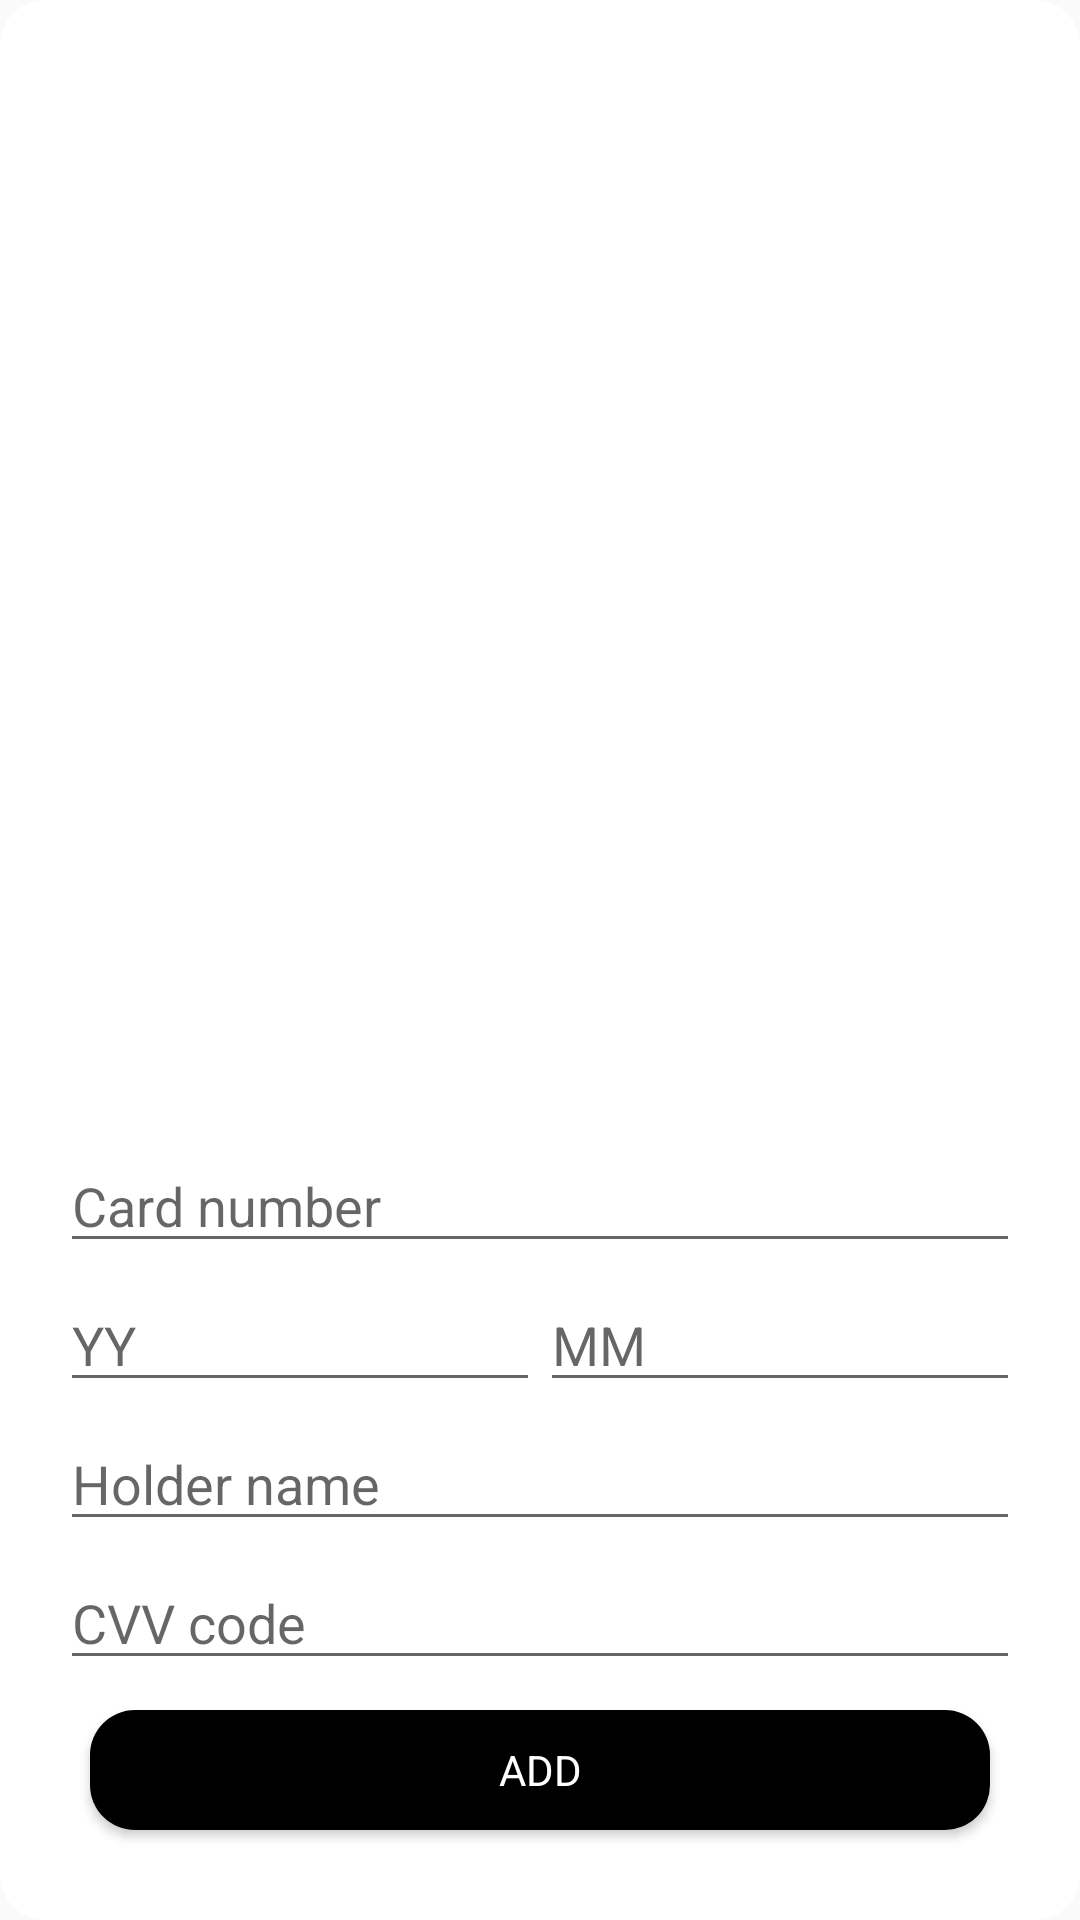

Reconstruct the res/layout file that produces this screen, plus the resources it refers to.
<!-- AndroidManifest.xml: application theme Theme.TechStore -->
<!-- res/layout/layout_card_input.xml -->
<?xml version="1.0" encoding="utf-8"?>
<FrameLayout
    xmlns:android="http://schemas.android.com/apk/res/android"
    xmlns:tools="http://schemas.android.com/tools"
    android:layout_width="match_parent"
    android:layout_marginTop="10dp"
    android:layout_height="wrap_content"
    android:background="@drawable/item_bg">

    <LinearLayout
        android:layout_width="match_parent"
        android:layout_height="wrap_content"
        android:layout_gravity="bottom"
        android:orientation="vertical"
        android:layout_margin="10dp"
        android:padding="10dp"
        tools:ignore="UselessParent">

        <EditText
            android:id="@+id/card_number"
            android:layout_width="match_parent"
            android:layout_height="wrap_content"
            android:hint="@string/card_number"
            android:maxLength="16"
            android:inputType="number"
            android:textColor="@color/black"
            tools:ignore="Autofill,SpeakableTextPresentCheck" />

        <LinearLayout
            android:layout_width="match_parent"
            android:layout_height="wrap_content">

            <EditText
                android:id="@+id/card_date_yy"
                android:layout_width="match_parent"
                android:layout_height="wrap_content"
                android:layout_marginTop="5dp"
                android:layout_weight="0.5"
                android:maxLength="2"
                android:hint="@string/yy"
                android:inputType="date"
                android:textColor="@color/black"
                tools:ignore="Autofill,SpeakableTextPresentCheck" />

            <EditText
                android:id="@+id/card_date_mm"
                android:layout_width="match_parent"
                android:layout_height="wrap_content"
                android:layout_marginTop="5dp"
                android:layout_weight="0.5"
                android:maxLength="2"
                android:hint="@string/mm"
                android:inputType="date"
                android:textColor="@color/black"
                tools:ignore="Autofill,SpeakableTextPresentCheck" />

        </LinearLayout>

        <EditText
            android:id="@+id/card_holderName"
            android:layout_width="match_parent"
            android:layout_height="wrap_content"
            android:layout_marginTop="5dp"
            android:hint="@string/card_holder"
            android:textColor="@color/black"
            tools:ignore="Autofill,SpeakableTextPresentCheck,TextFields" />

        <EditText
            android:id="@+id/card_cvv"
            android:layout_width="match_parent"
            android:layout_height="wrap_content"
            android:layout_marginTop="5dp"
            android:hint="@string/card_cvv"
            android:inputType="number"
            android:maxLength="3"
            android:textColor="@color/black"
            tools:ignore="Autofill,SpeakableTextPresentCheck" />

        <Button
            android:id="@+id/add"
            android:layout_width="match_parent"
            android:layout_height="40dp"
            android:layout_margin="10dp"
            android:background="@drawable/action_button"
            android:text="@string/add_bt"
            android:textColor="@color/white"
            tools:ignore="TouchTargetSizeCheck" />

    </LinearLayout>

</FrameLayout>
<!-- resources referenced by this layout -->
<resources>
  <color name="black">#FF000000</color>
  <color name="white">#FFFFFFFF</color>
  <!-- drawable action_button (drawable) -->
  <?xml version="1.0" encoding="utf-8"?>
  <shape xmlns:android="http://schemas.android.com/apk/res/android"
      android:shape="rectangle">
  
      <solid android:color="@color/black"/>
      <corners
          android:topLeftRadius="15dp"
          android:topRightRadius="15dp"
          android:bottomRightRadius="15dp"
          android:bottomLeftRadius="15dp"/>
  
  </shape>
  <!-- drawable item_bg (drawable) -->
  <?xml version="1.0" encoding="utf-8"?>
  <shape xmlns:android="http://schemas.android.com/apk/res/android"
      android:shape="rectangle">
  
      <solid android:color="@color/white"/>
      <corners
          android:topLeftRadius="15dp"
          android:topRightRadius="15dp"
          android:bottomRightRadius="15dp"
          android:bottomLeftRadius="15dp"/>
  
  </shape>
  <string name="add_bt">Add</string>
  <string name="card_cvv">CVV code</string>
  <string name="card_holder">Holder name</string>
  <string name="card_number">Card number</string>
  <string name="mm">MM</string>
  <string name="yy">YY</string>
  <style name="Theme.TechStore" parent="AppTheme">
  
          <item name="colorPrimary">@color/black</item>
          <item name="colorPrimaryDark">@color/black</item>
          <item name="colorAccent">@color/black</item>
          <item name="fontFamily">@font/montserrat</item>
          <item name="android:screenOrientation">portrait</item>
  
      </style>
  <style name="AppTheme" parent="Theme.AppCompat.Light.NoActionBar">
  
  
      </style>
</resources>
